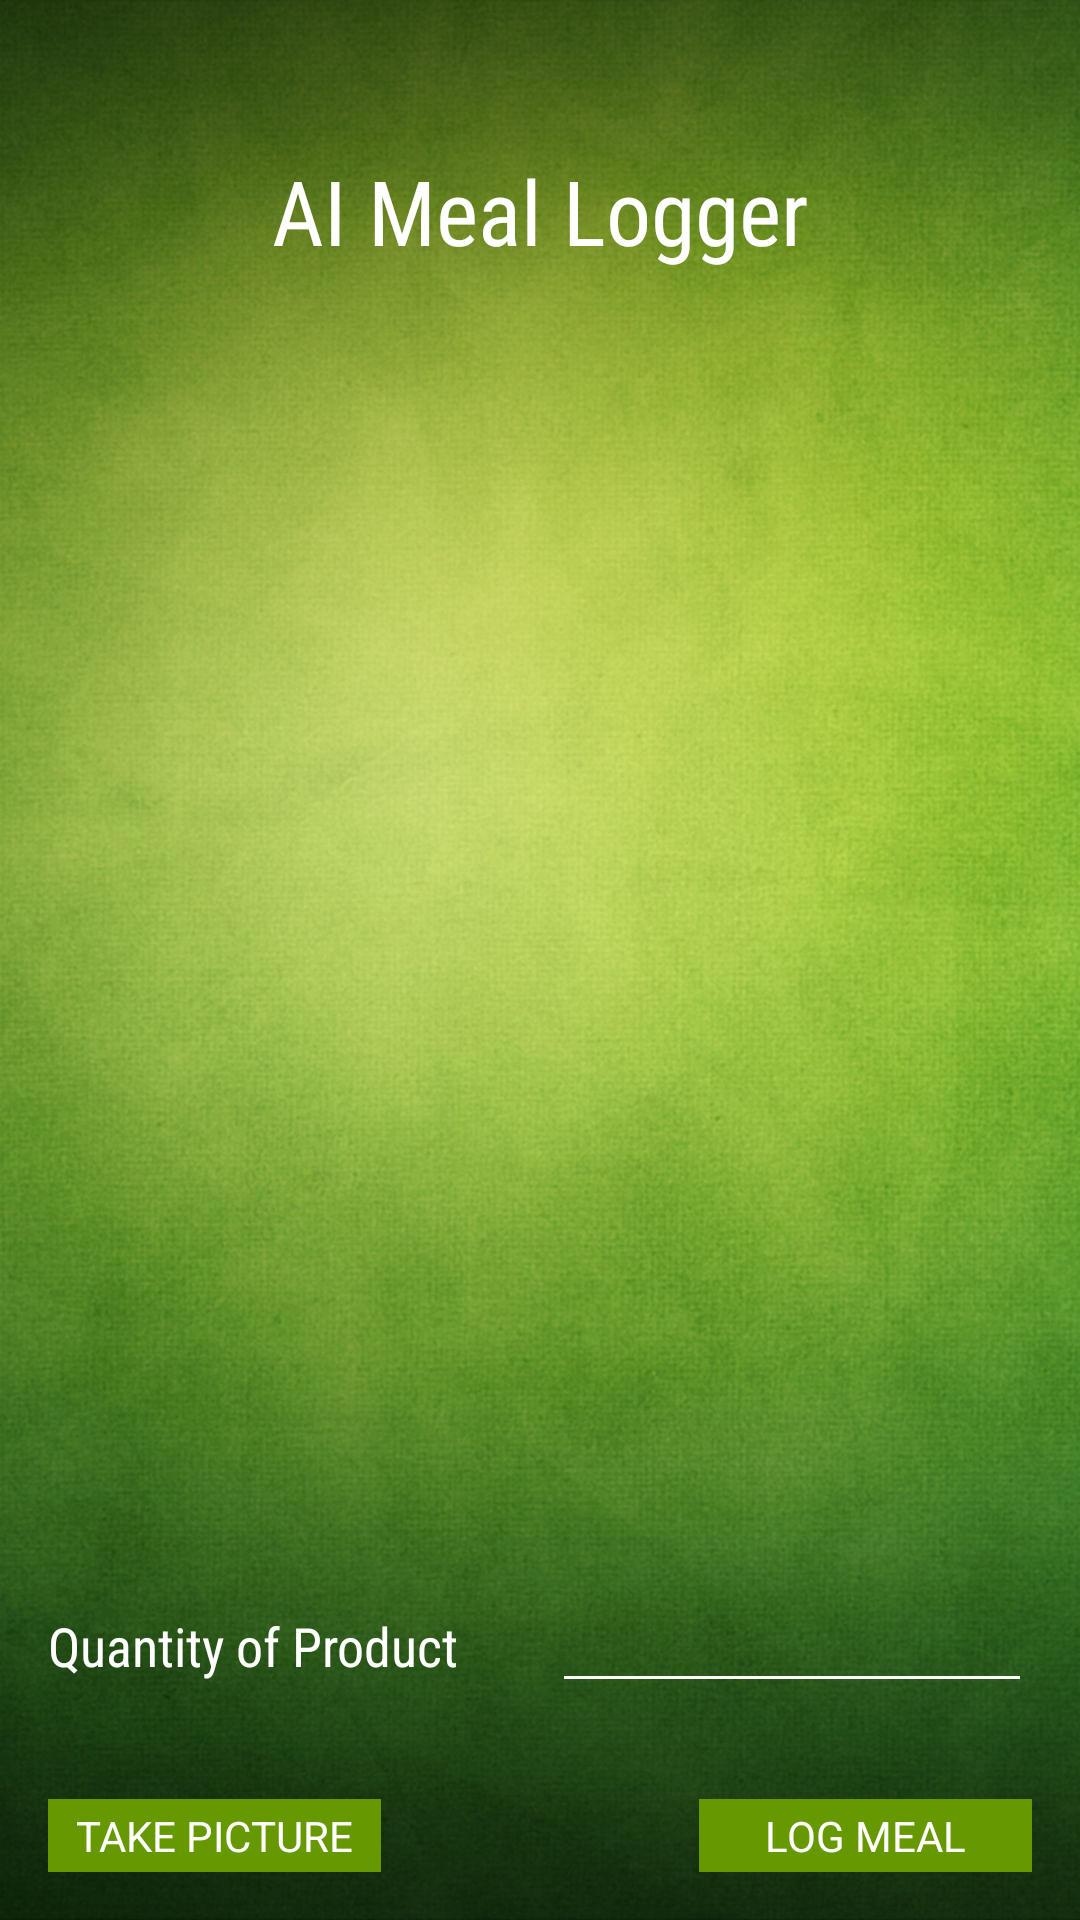

Here is an Android app screen rendered from its layout file. Give the layout XML and the strings, colors and styles it references.
<!-- AndroidManifest.xml: application theme AppTheme -->
<!-- res/layout/layout_auto_logger.xml -->
<?xml version="1.0" encoding="utf-8"?>
<android.support.v7.widget.LinearLayoutCompat xmlns:android="http://schemas.android.com/apk/res/android"
    xmlns:app="http://schemas.android.com/apk/res-auto"
    xmlns:tools="http://schemas.android.com/tools"
    android:layout_width="match_parent"
    android:layout_height="match_parent"
    android:background="@drawable/green_back"
    android:fitsSystemWindows="true"
    android:orientation="vertical"
    tools:context=".AutoLogger">

    <TextView
        android:id="@+id/textView11"
        android:layout_width="match_parent"
        android:layout_height="wrap_content"
        android:fontFamily="sans-serif-condensed"
        android:text="AI Meal Logger"
        android:textAlignment="center"
        android:textColor="@color/white"
        android:textSize="30sp"
        android:paddingTop="50dp"/>

    <ImageView
        android:id="@+id/imageView"
        android:layout_width="270dp"
        android:layout_height="420dp"
        android:layout_gravity="center"
        />

    <LinearLayout
        android:layout_width="match_parent"
        android:layout_height="wrap_content"
        android:orientation="horizontal"
        android:padding="16dp">

        <TextView
            android:id="@+id/textView12"
            android:layout_width="wrap_content"
            android:layout_height="wrap_content"
            android:fontFamily="sans-serif-condensed"
            android:text="Quantity of Product"
            android:textColor="@color/white"
            android:textSize="18sp"
            />

        <View
            android:layout_width="0dp"
            android:layout_height="0dp"
            android:layout_weight="1"/>

        <EditText
            android:id="@+id/editText"
            android:layout_width="160sp"
            android:layout_height="wrap_content"
            android:backgroundTint="@android:color/background_light"
            android:ems="10"
            android:fontFamily="sans-serif-condensed"
            android:inputType="number"
            android:textAlignment="textEnd"
            android:textColor="@android:color/background_light" />
    </LinearLayout>

    <LinearLayout
        android:layout_width="match_parent"
        android:layout_height="wrap_content"
        android:orientation="horizontal"
        android:padding="16dp">

        <Button
            android:id="@+id/btnCamera"
            style="@style/Widget.AppCompat.Button"
            android:layout_width="111dp"
            android:layout_height="wrap_content"
            android:background="@android:color/holo_green_dark"
            android:fontFamily="sans-serif"
            android:text="Take Picture"
            android:textColor="@android:color/white"
            android:typeface="normal"
            />

        <View
            android:layout_width="0dp"
            android:layout_height="0dp"
            android:layout_weight="1"/>

        <Button
            android:id="@+id/btnLog"
            style="@style/Widget.AppCompat.Button"
            android:layout_width="111dp"
            android:layout_height="wrap_content"
            android:background="@android:color/holo_green_dark"
            android:fontFamily="sans-serif"
            android:text="Log Meal"
            android:textColor="@android:color/white"
            android:typeface="normal"
            />

    </LinearLayout>

</android.support.v7.widget.LinearLayoutCompat>
<!-- resources referenced by this layout -->
<resources>
  <color name="white">#FFF</color>
  <!-- drawable green_back: jpg bitmap (drawable, 157043 bytes) -->
  <style name="AppTheme" parent="Theme.AppCompat.Light.NoActionBar">
          
          <item name="colorPrimary">@color/colorPrimary</item>
          <item name="colorPrimaryDark">@color/colorPrimaryDark</item>
          <item name="colorAccent">@color/colorAccent</item>
          <item name="android:windowTranslucentStatus">true</item>
      </style>
  <color name="colorPrimary">#58ae46</color>
  <color name="colorPrimaryDark">#20ab20</color>
  <color name="colorAccent">#1a7110</color>
</resources>
